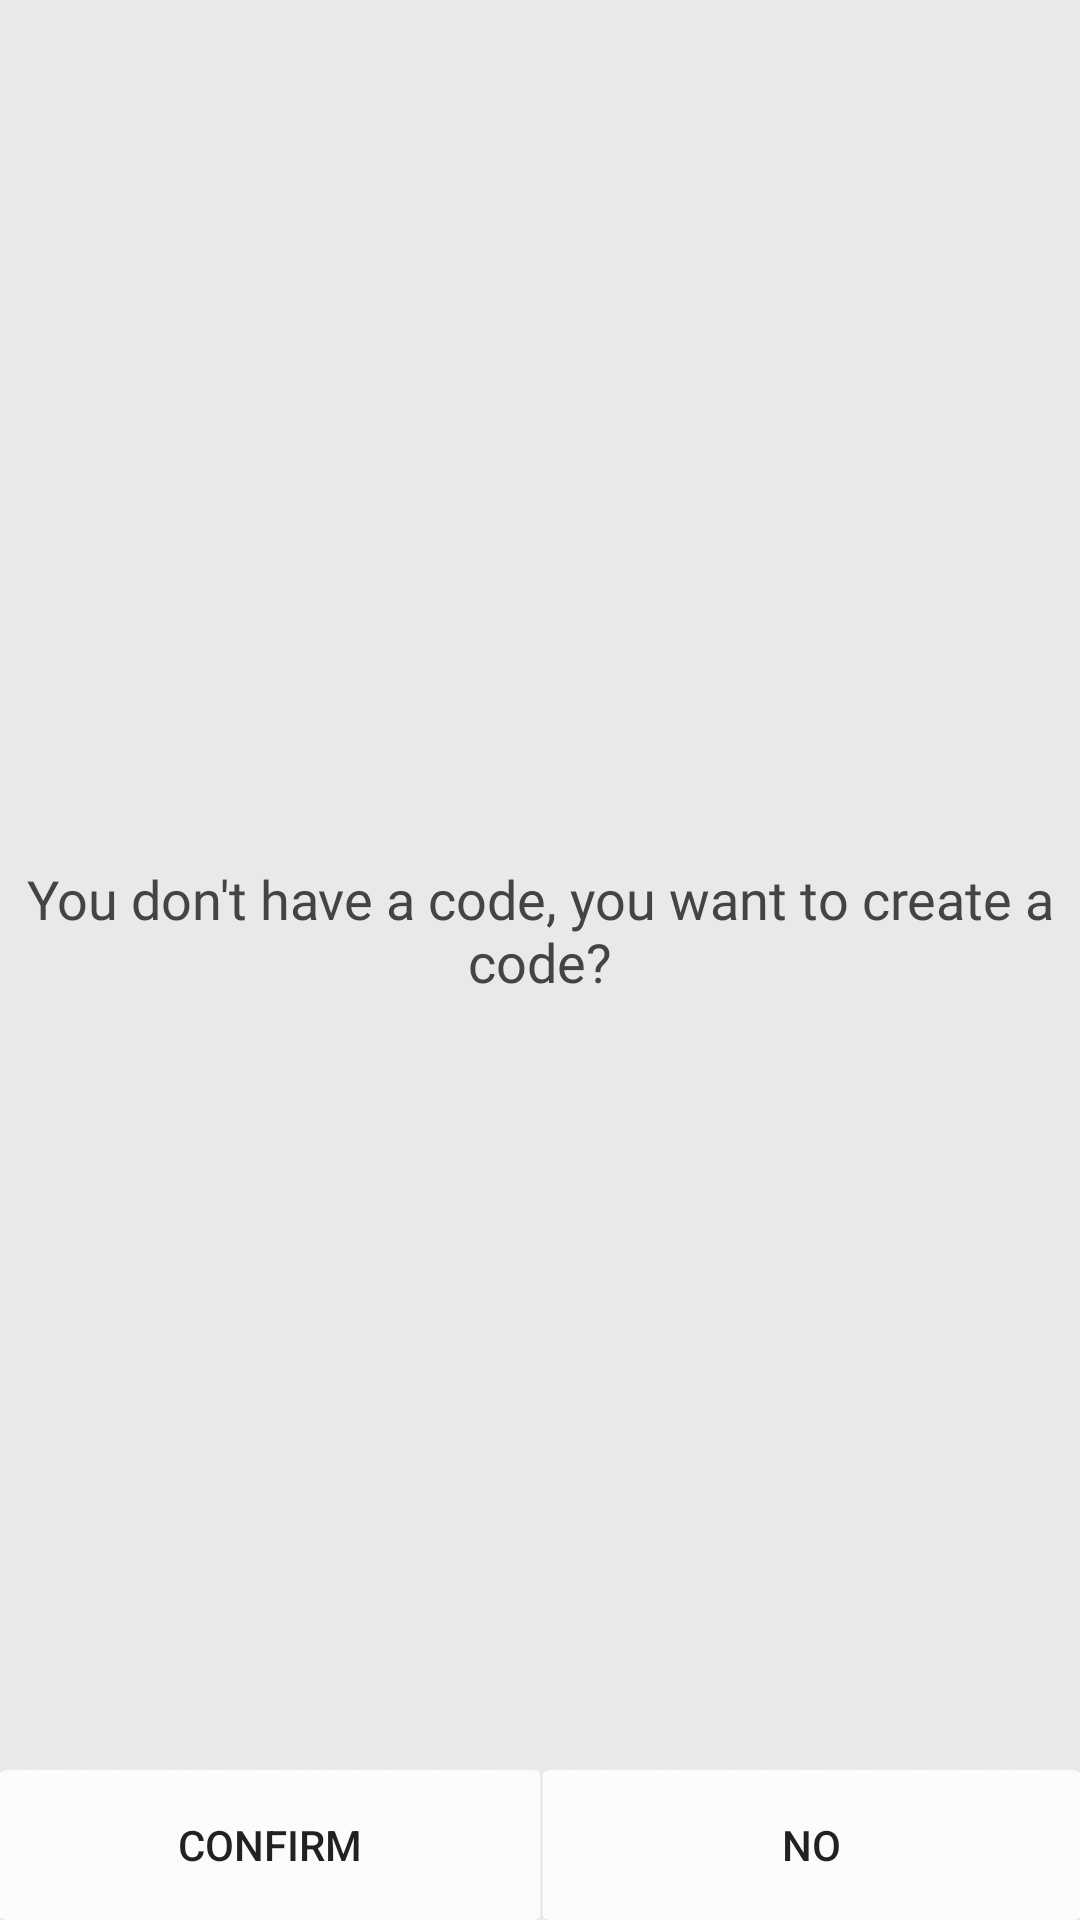

The Android layout XML behind this screen, and the referenced resources:
<!-- AndroidManifest.xml: application theme AppTheme -->
<!-- res/layout/activity_popup.xml -->
<?xml version="1.0" encoding="utf-8"?>
<FrameLayout
    xmlns:android="http://schemas.android.com/apk/res/android" android:layout_width="match_parent"
    android:layout_height="match_parent"
    android:background="#e9e9e9">

    <TextView
        android:layout_width="wrap_content"
        android:layout_height="wrap_content"
        android:layout_gravity="center_vertical|center_horizontal"
        android:gravity="center_vertical|center_horizontal"
        android:layout_marginBottom="10dp"
        android:text="@string/popup"
        android:fontFamily="@font/arian"
        android:textColor="#444"
        android:textSize="18dp"/>

    <LinearLayout
        android:layout_width="match_parent"
        android:layout_height="50dp"
        android:orientation="horizontal"
        android:layout_gravity="bottom">

        <RelativeLayout
            android:layout_width="wrap_content"
            android:layout_height="match_parent"
            android:layout_weight="1">

            <Button
                android:id="@+id/btConfirm"
                android:layout_width="wrap_content"
                android:layout_height="wrap_content"
                android:layout_centerVertical="true"
                android:layout_centerHorizontal="true"
                android:background="@drawable/cf_bgbox"
                android:text="Confirm"
                android:onClick="confirm"/>

        </RelativeLayout>

        <RelativeLayout
            android:layout_width="wrap_content"
            android:layout_height="match_parent"
            android:layout_marginLeft="1dp"
            android:layout_weight="1">

            <Button
                android:id="@+id/btCancel"
                android:layout_width="wrap_content"
                android:layout_height="wrap_content"
                android:layout_centerVertical="true"
                android:layout_centerHorizontal="true"
                android:background="@drawable/cf_bgbox"
                android:text="No"
                android:onClick="cancel"/>

        </RelativeLayout>
    </LinearLayout>

</FrameLayout>
<!-- resources referenced by this layout -->
<resources>
  <!-- drawable cf_bgbox: png bitmap (drawable, 73698 bytes) -->
  <string name="popup">You don\'t have a code, you want to create a code?</string>
  <style name="AppTheme" parent="Theme.AppCompat.Light.NoActionBar">
          
          <item name="colorPrimary">@color/colorPrimary</item>
          <item name="colorPrimaryDark">@color/colorOrenge</item>
          <item name="colorAccent">@color/colorAccent</item>
      </style>
  <color name="colorPrimary">#3F51B5</color>
  <color name="colorOrenge">#f66c1c</color>
  <color name="colorAccent">#FF4081</color>
</resources>
